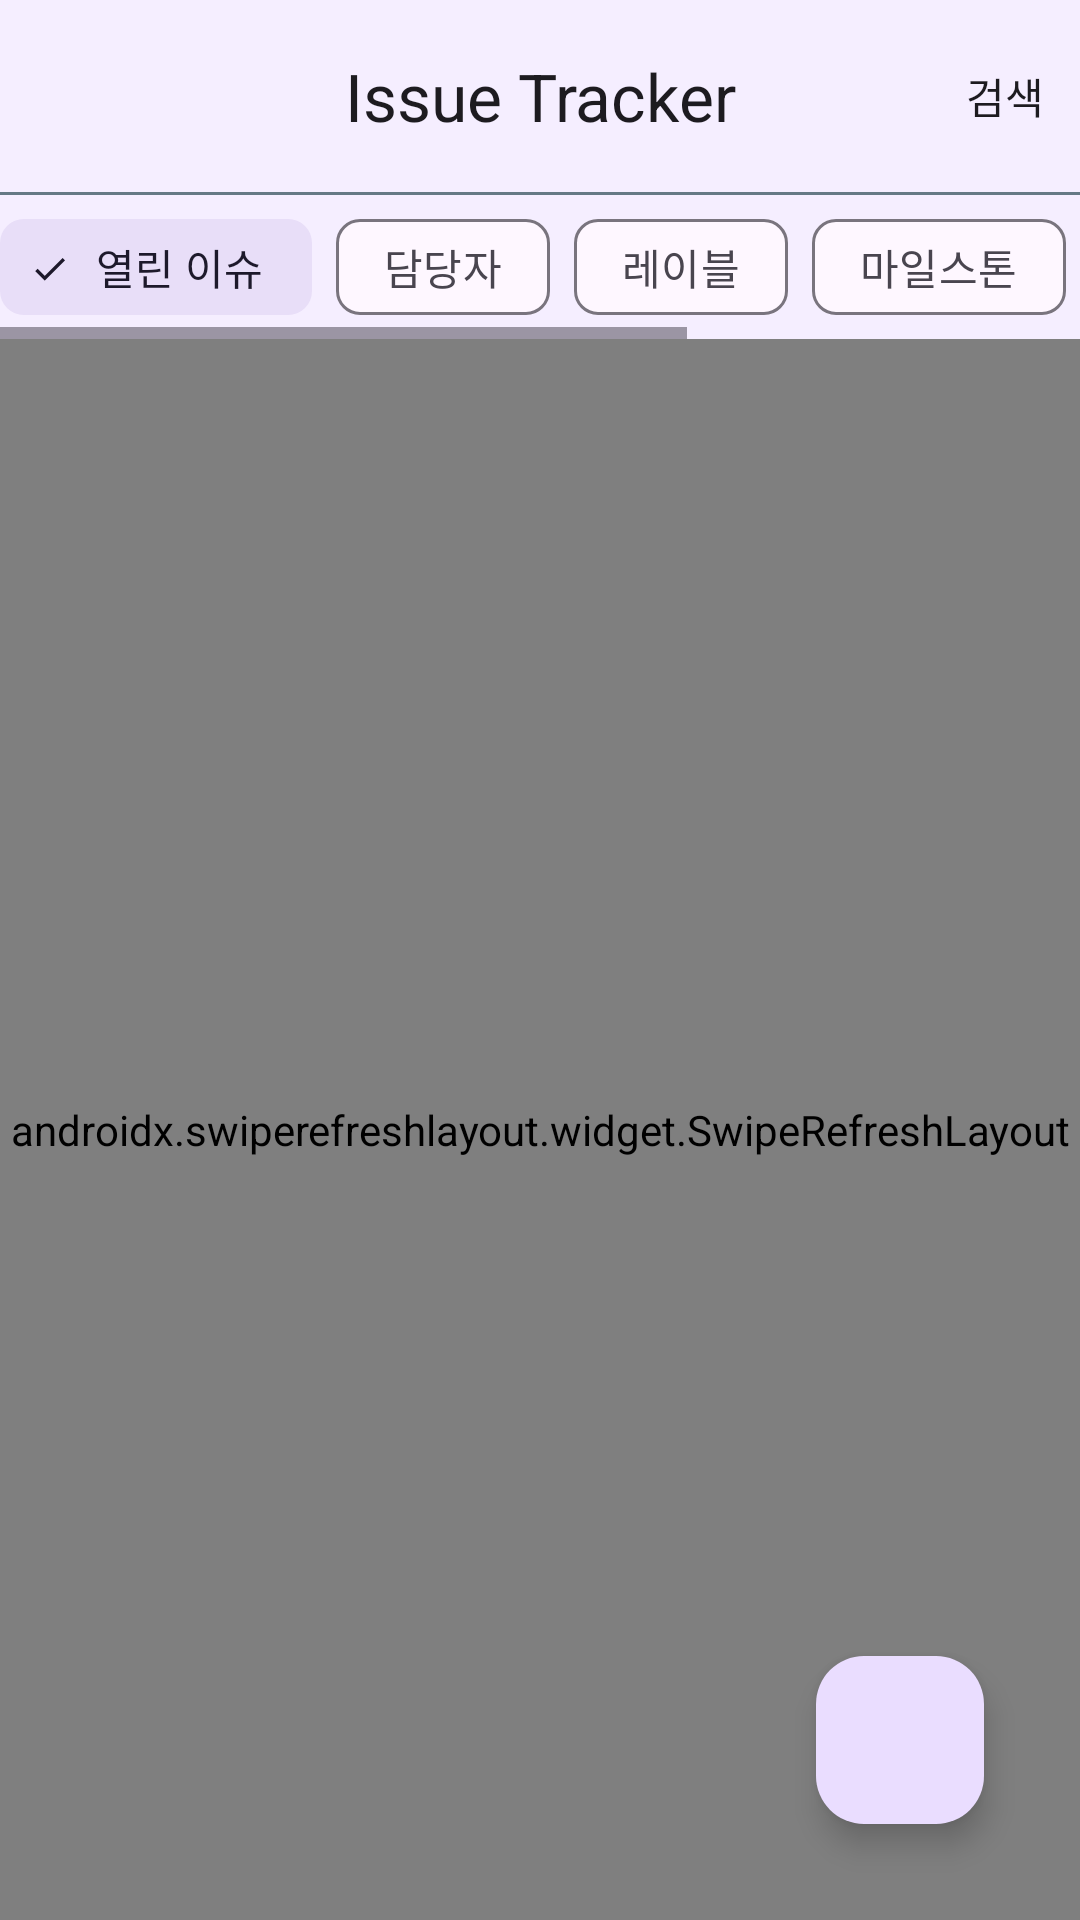

This screen was rendered from an Android layout file. Write that file and the resources it references.
<!-- AndroidManifest.xml: application theme Theme.IssuseTracker -->
<!-- res/layout/fragment_issue_list.xml -->
<?xml version="1.0" encoding="utf-8"?>
<androidx.constraintlayout.widget.ConstraintLayout xmlns:android="http://schemas.android.com/apk/res/android"
    xmlns:app="http://schemas.android.com/apk/res-auto"
    xmlns:tools="http://schemas.android.com/tools"
    android:layout_width="match_parent"
    android:layout_height="match_parent"
    android:background="@color/material_dynamic_tertiary95">

    <com.google.android.material.appbar.MaterialToolbar
        android:id="@+id/tb_issue_list"
        android:layout_width="match_parent"
        android:layout_height="wrap_content"
        android:minHeight="?attr/actionBarSize"
        android:theme="?attr/actionBarTheme"
        app:layout_constraintEnd_toEndOf="parent"
        app:layout_constraintStart_toStartOf="parent"
        app:layout_constraintTop_toTopOf="parent"
        app:menu="@menu/menu_tb_issue_list"
        app:navigationIcon="@drawable/ic_list_check_24"
        app:title="@string/str_issue_tracker"
        app:titleCentered="true" />

    <View
        android:id="@+id/issue_top_item_boarder"
        android:layout_width="match_parent"
        android:layout_height="1dp"
        android:background="@color/material_dynamic_secondary50"
        app:layout_constraintTop_toBottomOf="@id/tb_issue_list" />

    <HorizontalScrollView
        android:id="@+id/sv_filter"
        android:layout_width="0dp"
        android:layout_height="wrap_content"
        app:layout_constraintEnd_toEndOf="parent"
        app:layout_constraintStart_toStartOf="parent"
        app:layout_constraintTop_toBottomOf="@id/issue_top_item_boarder">

        <LinearLayout
            android:layout_width="wrap_content"
            android:layout_height="match_parent">

            <com.google.android.material.chip.ChipGroup
                android:id="@+id/cg_filter"
                android:layout_width="wrap_content"
                android:layout_height="match_parent"
                android:layout_marginEnd="4dp">

                <com.google.android.material.chip.Chip
                    android:id="@+id/chip_status"
                    style="@style/Widget.Material3.Chip.Filter"
                    android:layout_width="wrap_content"
                    android:layout_height="wrap_content"
                    android:checked="true"
                    android:text="@string/str_open_issue"
                    app:closeIcon="@drawable/ic_drop_down_24"
                    app:closeIconEnabled="true" />

                <com.google.android.material.chip.Chip
                    android:id="@+id/chip_asignee"
                    style="@style/Widget.Material3.Chip.Filter"
                    android:layout_width="wrap_content"
                    android:layout_height="wrap_content"
                    android:text="@string/str_assignee"
                    app:closeIcon="@drawable/ic_drop_down_24"
                    app:closeIconEnabled="true" />

                <com.google.android.material.chip.Chip
                    android:id="@+id/chip_label"
                    style="@style/Widget.Material3.Chip.Filter"
                    android:layout_width="wrap_content"
                    android:layout_height="wrap_content"
                    android:text="@string/str_label"
                    app:closeIcon="@drawable/ic_drop_down_24"
                    app:closeIconEnabled="true" />

                <com.google.android.material.chip.Chip
                    android:id="@+id/chip_milestone"
                    style="@style/Widget.Material3.Chip.Filter"
                    android:layout_width="wrap_content"
                    android:layout_height="wrap_content"
                    android:text="@string/str_milestone"
                    app:closeIcon="@drawable/ic_drop_down_24"
                    app:closeIconEnabled="true" />

                <com.google.android.material.chip.Chip
                    android:id="@+id/chip_creator"
                    style="@style/Widget.Material3.Chip.Filter"
                    android:layout_width="wrap_content"
                    android:layout_height="wrap_content"
                    android:text="@string/str_creator"
                    app:closeIcon="@drawable/ic_drop_down_24"
                    app:closeIconEnabled="true" />

                <com.google.android.material.chip.Chip
                    android:id="@+id/chip_reset_filter"
                    style="@style/Widget.Material3.Chip.Assist.Elevated"
                    android:layout_width="wrap_content"
                    android:layout_height="wrap_content"
                    android:text="@string/str_reset_filter"
                    app:chipIcon="@drawable/ic_clear_filter_24" />

            </com.google.android.material.chip.ChipGroup>

        </LinearLayout>

    </HorizontalScrollView>

    <com.google.android.material.progressindicator.CircularProgressIndicator
        android:id="@+id/pb_issue_list"
        android:layout_width="wrap_content"
        android:layout_height="wrap_content"
        android:indeterminate="true"
        app:layout_constraintBottom_toBottomOf="parent"
        app:layout_constraintEnd_toEndOf="parent"
        app:layout_constraintStart_toStartOf="parent"
        app:layout_constraintTop_toBottomOf="@id/tb_issue_list" />

    <androidx.swiperefreshlayout.widget.SwipeRefreshLayout
        android:id="@+id/sl_refresh"
        android:layout_width="0dp"
        android:layout_height="0dp"
        app:layout_constraintBottom_toBottomOf="parent"
        app:layout_constraintEnd_toEndOf="parent"
        app:layout_constraintStart_toStartOf="parent"
        app:layout_constraintTop_toBottomOf="@+id/sv_filter">

        <androidx.recyclerview.widget.RecyclerView
            android:id="@+id/rv_issue_list"
            android:layout_width="match_parent"
            android:layout_height="match_parent"
            android:visibility="invisible"
            app:layoutManager="androidx.recyclerview.widget.LinearLayoutManager"
            tools:listitem="@layout/item_issue_list">

        </androidx.recyclerview.widget.RecyclerView>
    </androidx.swiperefreshlayout.widget.SwipeRefreshLayout>


    <com.google.android.material.floatingactionbutton.FloatingActionButton
        android:id="@+id/fab_new_issue"
        android:layout_width="wrap_content"
        android:layout_height="wrap_content"
        android:layout_marginEnd="@dimen/dim_issue_list_fab_margin"
        android:layout_marginBottom="@dimen/dim_issue_list_fab_margin"
        android:clickable="true"
        android:contentDescription="@string/str_add_issue"
        android:src="@drawable/ic_add_issue_24"
        app:layout_constraintBottom_toBottomOf="parent"
        app:layout_constraintEnd_toEndOf="parent" />

</androidx.constraintlayout.widget.ConstraintLayout>
<!-- res/layout/item_issue_list.xml (included above) -->
<?xml version="1.0" encoding="utf-8"?>
<androidx.constraintlayout.widget.ConstraintLayout xmlns:android="http://schemas.android.com/apk/res/android"
    xmlns:app="http://schemas.android.com/apk/res-auto"
    android:layout_width="match_parent"
    android:layout_height="wrap_content">

    <TextView
        android:id="@+id/tv_issue_title"
        android:layout_width="0dp"
        android:layout_height="wrap_content"
        android:layout_marginStart="@dimen/dim_issue_item_common_margin"
        android:layout_marginTop="@dimen/dim_issue_item_common_padding"
        android:layout_marginEnd="@dimen/dim_issue_item_common_margin"
        android:ellipsize="end"
        android:maxLines="1"
        android:text="@string/str_issue_title"
        android:textSize="20sp"
        app:layout_constraintEnd_toStartOf="@id/btn_issue"
        app:layout_constraintStart_toStartOf="parent"
        app:layout_constraintTop_toTopOf="parent" />

    <TextView
        android:id="@+id/tv_issue_content"
        android:layout_width="0dp"
        android:layout_height="wrap_content"
        android:ellipsize="end"
        android:maxLines="1"
        android:text="@string/str_issue_content"
        app:layout_constraintEnd_toEndOf="@id/tv_issue_title"
        app:layout_constraintStart_toStartOf="@id/tv_issue_title"
        app:layout_constraintTop_toBottomOf="@id/tv_issue_title" />

    <TextView
        android:id="@+id/tv_milestone"
        android:layout_width="0dp"
        android:layout_height="wrap_content"
        android:layout_marginTop="@dimen/dim_issue_item_common_padding"
        android:ellipsize="end"
        android:maxLines="1"
        android:text="@string/str_issue_milestone"
        app:drawableStartCompat="@drawable/baseline_calendar_today_24"
        app:layout_constraintEnd_toEndOf="@id/tv_issue_content"
        app:layout_constraintStart_toStartOf="@id/tv_issue_content"
        app:layout_constraintTop_toBottomOf="@id/tv_issue_content" />

    <HorizontalScrollView
        android:id="@+id/sv_labels"
        android:layout_width="0dp"
        android:layout_height="wrap_content"
        android:layout_marginTop="@dimen/dim_issue_item_common_padding"
        android:layout_marginBottom="@dimen/dim_issue_item_common_padding"
        app:layout_constraintEnd_toEndOf="@id/btn_issue"
        app:layout_constraintStart_toStartOf="@id/tv_milestone"
        app:layout_constraintTop_toBottomOf="@id/tv_milestone"
        app:layout_constraintBottom_toBottomOf="parent">

        <LinearLayout
            android:id="@+id/ll_labels"
            android:layout_width="wrap_content"
            android:layout_height="wrap_content"
            android:orientation="horizontal"/>
    </HorizontalScrollView>

    <ImageButton
        android:id="@+id/btn_issue"
        android:layout_width="0dp"
        android:layout_height="wrap_content"
        android:layout_marginTop="@dimen/dim_issue_item_common_padding"
        android:layout_marginEnd="@dimen/dim_issue_item_common_padding"
        android:layout_marginBottom="@dimen/dim_issue_item_common_padding"
        android:background="@android:color/transparent"
        android:contentDescription="@string/str_issue_title"
        app:layout_constraintBottom_toBottomOf="parent"
        app:layout_constraintEnd_toEndOf="parent"
        app:layout_constraintTop_toTopOf="parent"
        app:srcCompat="@drawable/ic_more_vert_24" />
</androidx.constraintlayout.widget.ConstraintLayout>
<!-- resources referenced by this layout -->
<resources>
  <dimen name="dim_issue_item_common_margin">16dp</dimen>
  <dimen name="dim_issue_item_common_padding">4dp</dimen>
  <dimen name="dim_issue_list_fab_margin">32dp</dimen>
  <!-- drawable baseline_calendar_today_24 (drawable) -->
  <vector xmlns:android="http://schemas.android.com/apk/res/android" android:height="18dp" android:tint="#000000" android:viewportHeight="24" android:viewportWidth="24" android:width="18dp">
        
      <path android:fillColor="@android:color/white" android:pathData="M20,3h-1L19,1h-2v2L7,3L7,1L5,1v2L4,3c-1.1,0 -2,0.9 -2,2v16c0,1.1 0.9,2 2,2h16c1.1,0 2,-0.9 2,-2L22,5c0,-1.1 -0.9,-2 -2,-2zM20,21L4,21L4,8h16v13z"/>
      
  </vector>
  <!-- drawable ic_clear_filter_24: vector/xml drawable (drawable, 2297 chars, omitted) -->
  <string name="str_add_issue">이슈 작성</string>
  <string name="str_assignee">담당자</string>
  <string name="str_creator">작성자</string>
  <string name="str_issue_content">한 줄 설명</string>
  <string name="str_issue_milestone">🚩마일스톤</string>
  <string name="str_issue_title">이슈 제목</string>
  <string name="str_issue_tracker">Issue Tracker</string>
  <string name="str_label">레이블</string>
  <string name="str_milestone">마일스톤</string>
  <string name="str_open_issue">열린 이슈</string>
  <string name="str_reset_filter">필터 초기화</string>
  <style name="Theme.IssuseTracker" parent="Base.Theme.IssuseTracker" />
  <style name="Base.Theme.IssuseTracker" parent="Theme.Material3.DayNight.NoActionBar">
          
          
      </style>
</resources>
